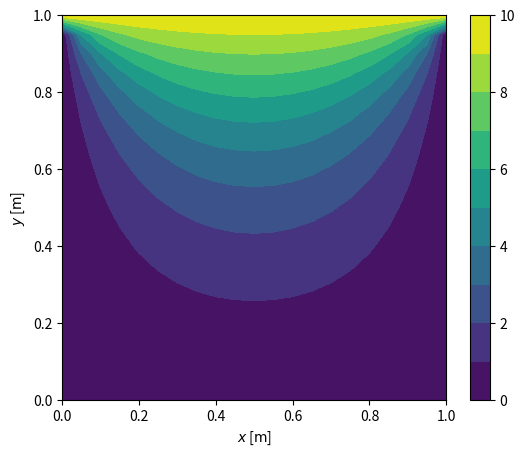

Write Python code to recreate this figure.
import numpy as np
import matplotlib
import matplotlib.pyplot as plt
import scipy.linalg as lin

matplotlib.rcParams['figure.figsize'] = 6.2, 5

# Spatial discretization
Nx = Ny = 20

# Construct the Coefficient matrix A
Bdiag  = -4 * np.eye(Nx-1)
Bupper = np.diag([1] * (Nx-2), 1)
Blower = np.diag([1] * (Nx-2), -1)
B = Bdiag + Bupper + Blower

Bs = [B] * (Nx-1)

A = lin.block_diag(*Bs)

Dupper = np.diag(np.ones((Nx-1)*(Nx-2)), Nx-1)
Dlower = np.diag(np.ones((Nx-1)*(Nx-2)), -Nx+1)

np.set_printoptions(threshold=np.inf)

A += Dupper + Dlower

# Construct the RHS vector b
b = np.zeros((Nx-1)**2)
b[-Nx+1:] = -10

# Solve the linear system Ax = b
h = lin.solve(A,b)

# Add boundary conditions to solution and reshape to a 2D array
h = h.reshape((Nx-1,Ny-1))
h2D = np.zeros((Nx+1,Ny+1))  # Whole grid with unknown nodes and BCs
h2D[0] = 10                  # BC at the top for this particulat example
h2D[1:-1,1:-1] = h[::-1]     # h[::-1] reverses the array h


x = np.linspace(0,1,Nx+1)
y = np.linspace(1,0,Ny+1)

X, Y = np.meshgrid(x,y)

plt.clf()
#plt.pcolormesh(X,Y,h2D)
plt.contourf(X,Y,h2D,10)
plt.colorbar()
plt.xlabel(r'$x$ [$\mathrm{m}$]')
plt.ylabel(r'$y$ [$\mathrm{m}$]')
#plt.savefig('2D_Flow_Nx_Ny_' + str(Nx) + '.eps')